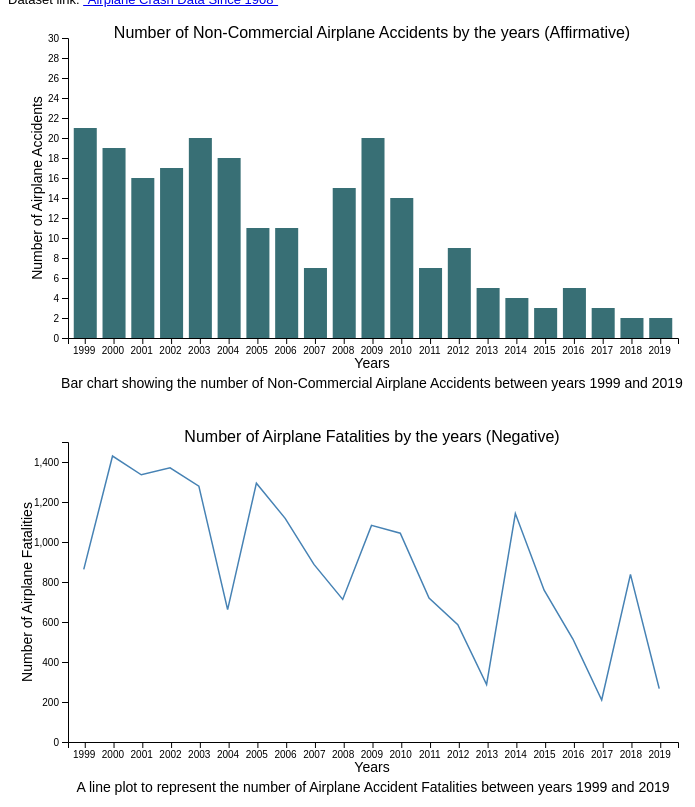
D3 v4 page, settled after 480 driven frames (8 s of simulated time); the page loaded 2 data file(s).


// ── Negative.js


var margin = {top: 30, right: 30, bottom: 70, left: 60},
    width = 700 - margin.left - margin.right,
    height = 400 - margin.top - margin.bottom;



var svg = d3.select("#negative")
  .append("svg")
    .attr("width", width + margin.left + margin.right)
    .attr("height", (height) + margin.top + margin.bottom)
  .append("g")
    .attr("transform",
          "translate(" + margin.left + "," + margin.top + ")");

bisectDate = d3.bisector(function(d) { return d.Year; }).left;



d3.csv("./Datasets/Airplane_Crashes_Negative_Final.csv", function(data) {


var x = d3.scaleBand()
  .range([ 0, width ])
  .domain(data.map(function(d) { return d.Year; }))
  .padding(0.2);
svg.append("g")
  .attr("transform", "translate(0," + height + ")")
  .call(d3.axisBottom(x))
  .selectAll("text")
    .attr("transform", "translate(+10,0)")
    .style("text-anchor", "end");



    var xxx = d3.scaleQuantize().range(data.map(function(d) { return d.Year; }))
  .domain([ 0, width ])
  var xxxx = d3.scaleOrdinal().domain(data.map(function(d) { return d.Year; })).range([1,2,3,4,5,6,7,8,9,10,11,12,13,14,15,16,17,18,19,20,21])


var y = d3.scaleLinear()
  .domain([0, 1500])
  .range([ height, 0]);
svg.append("g")
  .call(d3.axisLeft(y));




 svg.append("text")
    .attr("class", "axisLabel")
        .style("font-size", "14px")
    .style("font-family","Sans-serif")
    .attr("transform",
      "translate(" + (width / 2.5 + 60) + " ," +
      ( height+ 30) + ")")
    .style("text-anchor", "middle")
    .text("Years");

var Y_Neg=svg.append("text")
    .attr("class", "axisLabel")
    .style("font-size", "14px")
    .style("font-family","Sans-serif")
    .attr("transform", "rotate(-90)")
    .attr("y", -50)
    .attr("x", -height/2)
    .attr("dy", "1em")
    .style("text-anchor", "middle")
    .text("Number of Airplane Fatalities");

svg.append("text")
    .attr("class", "axisLabel")
    .style("font-family","Sans-serif")
    .attr("transform",
      "translate(" + (width / 2.5 + 60) + " ," +
      (0) + ")")
    .style("text-anchor", "middle")
    .text("Number of Airplane Fatalities by the years (Negative)");
 
svg.append("text")
    .attr("class", "axisLabel")
        .style("font-size", "14px")
    .style("font-family","Sans-serif")
    .attr("transform",
      "translate(" + (width/2) + " ," +
      ( height+ 50) + ")")
    .style("text-anchor", "middle")
    .text("A line plot to represent the number of Airplane Accident Fatalities between years 1999 and 2019");


      var focus = svg.append("g")
        .attr("class", "focus")
        .style("display", "none");

    focus.append("line")
        .attr("class", "x-hover-line hover-line")
        .attr("y1", 0)
        .attr("y2", height);

    focus.append("line")
        .attr("class", "y-hover-line hover-line")
        .attr("x1", width)
        .attr("x2", width);

    focus.append("circle")
        .attr("r", 7.5)
        .attr("fill", "steelblue");

    focus.append("text")
        .attr("x", 15)
        .attr("dy", ".31em");

    svg.append("rect")
        .attr("transform", "translate(" + margin.left -20 + "," + margin.top + ")")
        .attr("pointer-events", "all")
        .attr("width", width)
        .attr("height", height)
        .style("fill", "none")
        .on("mouseover", function() { focus.style("display", null); })
        .on("mouseout", function() { focus.style("display", "none"); })
        .on("mousemove", mousemove);

    function mousemove() {
      var x0 = xxx(d3.mouse(this)[0]),
          i = bisectDate(data, x0.toString())
          console.log(i)
          var d0 = data[i],
          d1 = data[i],
          d = x0 - d0.year > d1.year - x0 ? d1 : d0;
          
      focus.attr("transform", "translate(" + (x(d.Year)+10) + "," + y(d.Fatalities) + ")");
      focus.select("text").text(function() { return (d.Fatalities); });
    }

     svg.append("path")
      .datum(data)
      .attr("fill", "none")
      .attr("stroke", "steelblue")
      .attr("stroke-width", 1.5)
      .attr("d", d3.line()
        .x(function(d) { return x(d.Year)+10 })
        .y(function(d) { return y(d.Fatalities) })
        )





})
// ── Positive.js

var margin = {top: 30, right: 30, bottom: 70, left: 60},
    width = 700 - margin.left - margin.right,
    height = 400 - margin.top - margin.bottom;


    var tooltip = d3.select("body")
          .append("div")
          .style("position", "absolute")
          .style("visibility", "hidden")
          .style("color" , "black")
          .style("border", "0px")
          .style("text-align", "center")
  
  var tooltit =   d3.select("body")
          .append("div")  
          .style("position", "absolute")
          .style("visibility", "hidden")
          .style("color" , "black")
          .style("width", "1px")
          .style("border-right", "10px solid black")
          .style("border-top", "10px solid transparent")  
          .style("border-bottom", "10px solid transparent")
          .style("font-size", "0")
          .style("line-height","0")



var tvg = d3.select("#negative")
  .append("svg")
    .attr("width", width + margin.left + margin.right)
    .attr("height", (height) + margin.top + margin.bottom)
  .append("g")
    .attr("transform",
          "translate(" + margin.left + "," + margin.top + ")");


d3.csv("./Datasets/Airplane_Crashes_Positive_Final.csv", function(data) {


var xx = d3.scaleBand()
  .range([ 0, width ])
  .domain(data.map(function(d) { return d.Year; }))
  .padding(0.2);
tvg.append("g")
  .attr("transform", "translate(0," + height + ")")
  .call(d3.axisBottom(xx))
  .selectAll("text")
    .attr("transform", "translate(+10,0)")
    .style("text-anchor", "end");

// Add Y axis
var yy = d3.scaleLinear()
  .domain([0, 30])
  .range([ height, 0]);
tvg.append("g")
  .call(d3.axisLeft(yy));

 tvg.append("text")
    .attr("class", "axisLabel")
        .style("font-size", "14px")
    .style("font-family","Sans-serif")
    .attr("transform",
      "translate(" + (width / 2.5 + 60) + " ," +
      ( height+ 30) + ")")
    .style("text-anchor", "middle")
    .text("Years");

var Y_Neg=tvg.append("text")
    .attr("class", "axisLabel")
    .style("font-size", "14px")
    .style("font-family","Sans-serif")
    .attr("transform", "rotate(-90)")
    .attr("y", -40)
    .attr("x", -height/2)
    .attr("dy", "1em")
    .style("text-anchor", "middle")
    .text("Number of Airplane Accidents");

tvg.append("text")
    .attr("class", "axisLabel")
    .style("font-family","Sans-serif")
    .attr("transform",
      "translate(" + (width / 2.5 + 60) + " ," +
      (0) + ")")
    .style("text-anchor", "middle")
    .text("Number of Non-Commercial Airplane Accidents by the years (Affirmative)");

 tvg.append("text")
    .attr("class", "axisLabel")
        .style("font-size", "14px")
    .style("font-family","Sans-serif")
    .attr("transform",
      "translate(" + (width / 2.5 + 60) + " ," +
      ( height+ 50) + ")")
    .style("text-anchor", "middle")
    .text("Bar chart showing the number of Non-Commercial Airplane Accidents between years 1999 and 2019");

tvg.selectAll("mybar")
  .data(data)
  .enter()
  .append("rect")
    .attr("x", function(d) { return xx(d.Year); })
    .attr("y", function(d) { return yy(d.counto); })
    .attr("width", xx.bandwidth())
    .attr("height", function(d) { return height - yy(d.counto); })
    .attr("fill", "#386f75")
    .on("mousemove", function() {
     tooltip.style("top", (event.pageY - 20) + "px")
        .style("left", (event.pageX + 15) + "px");

        tooltit.style("top", (event.pageY - 10) + "px")
        .style("left", (event.pageX +5) + "px");
  })
      .on("mouseout", function() {
     tooltip.style("visibility", "hidden");
     tooltit.style("visibility", "hidden");
    })
      .on("mouseover", function(d) {
    tooltip.transition()    
            .duration(2000)    
            .style("opacity", .8);
     tooltip.style("visibility", "visible")
      .html("Number of Accidents: "+ d.counto+"<br/> Total Fatalities: "+d.Fatalities)
      .style("top", (event.pageY-10)+"px")
        .style("left",(event.pageX+10)+"px")
        .style("background", "black")
      .style("font-family","Sans-serif")
      .style("color", "white")
      .style("padding","10px");
      tooltit.transition()    
            .duration(2000)    
            .style("opacity", .8);
      tooltit.style("visibility", "visible")
      .style("top", (event.pageY-10)+"px")
        .style("left",(event.pageX+10)+"px")
  });

})


### data: Datasets/Airplane_Crashes_Negative_Final.csv
Year, Aboard, Fatalities, Fatalities_Passangers
1999, 2880, 863, 666
2000, 2343, 1430, 1217
2001, 2040, 1336, 1108
2002, 1715, 1371, 1153
2003, 1510, 1279, 972
2004, 877, 662, 526
2005, 2151, 1294, 1130
2006, 1374, 1118, 981
2007, 1465, 888, 780
2008, 1348, 713, 589
2009, 1617, 1083, 861
2010, 1469, 1044, 852
2011, 984, 720, 549
2012, 695, 587, 468
2013, 782, 287, 211
2014, 1176, 1142, 1017
2015, 796, 759, 683
2016, 903, 515, 435
2017, 241, 210, 171
2018, 1203, 838, 774
2019, 305, 267, 234

### data: Datasets/Airplane_Crashes_Positive_Final.csv
Year, Aboard, Fatalities, Fatalities_Passangers, counto
1999, 782, 70, 0, 21
2000, 417, 66, 0, 19
2001, 419, 78, 0, 16
2002, 165, 65, 0, 17
2003, 295, 183, 0, 20
2004, 66, 53, 0, 18
2005, 467, 44, 0, 11
2006, 61, 43, 0, 11
2007, 243, 15, 0, 7
2008, 296, 50, 0, 15
2009, 352, 103, 0, 20
2010, 115, 104, 0, 14
2011, 91, 71, 0, 7
2012, 143, 59, 0, 9
2013, 125, 15, 0, 5
2014, 35, 34, 0, 4
2015, 21, 16, 0, 3
2016, 323, 12, 0, 5
2017, 9, 8, 0, 3
2018, 28, 10, 0, 2
2019, 8, 8, 0, 2